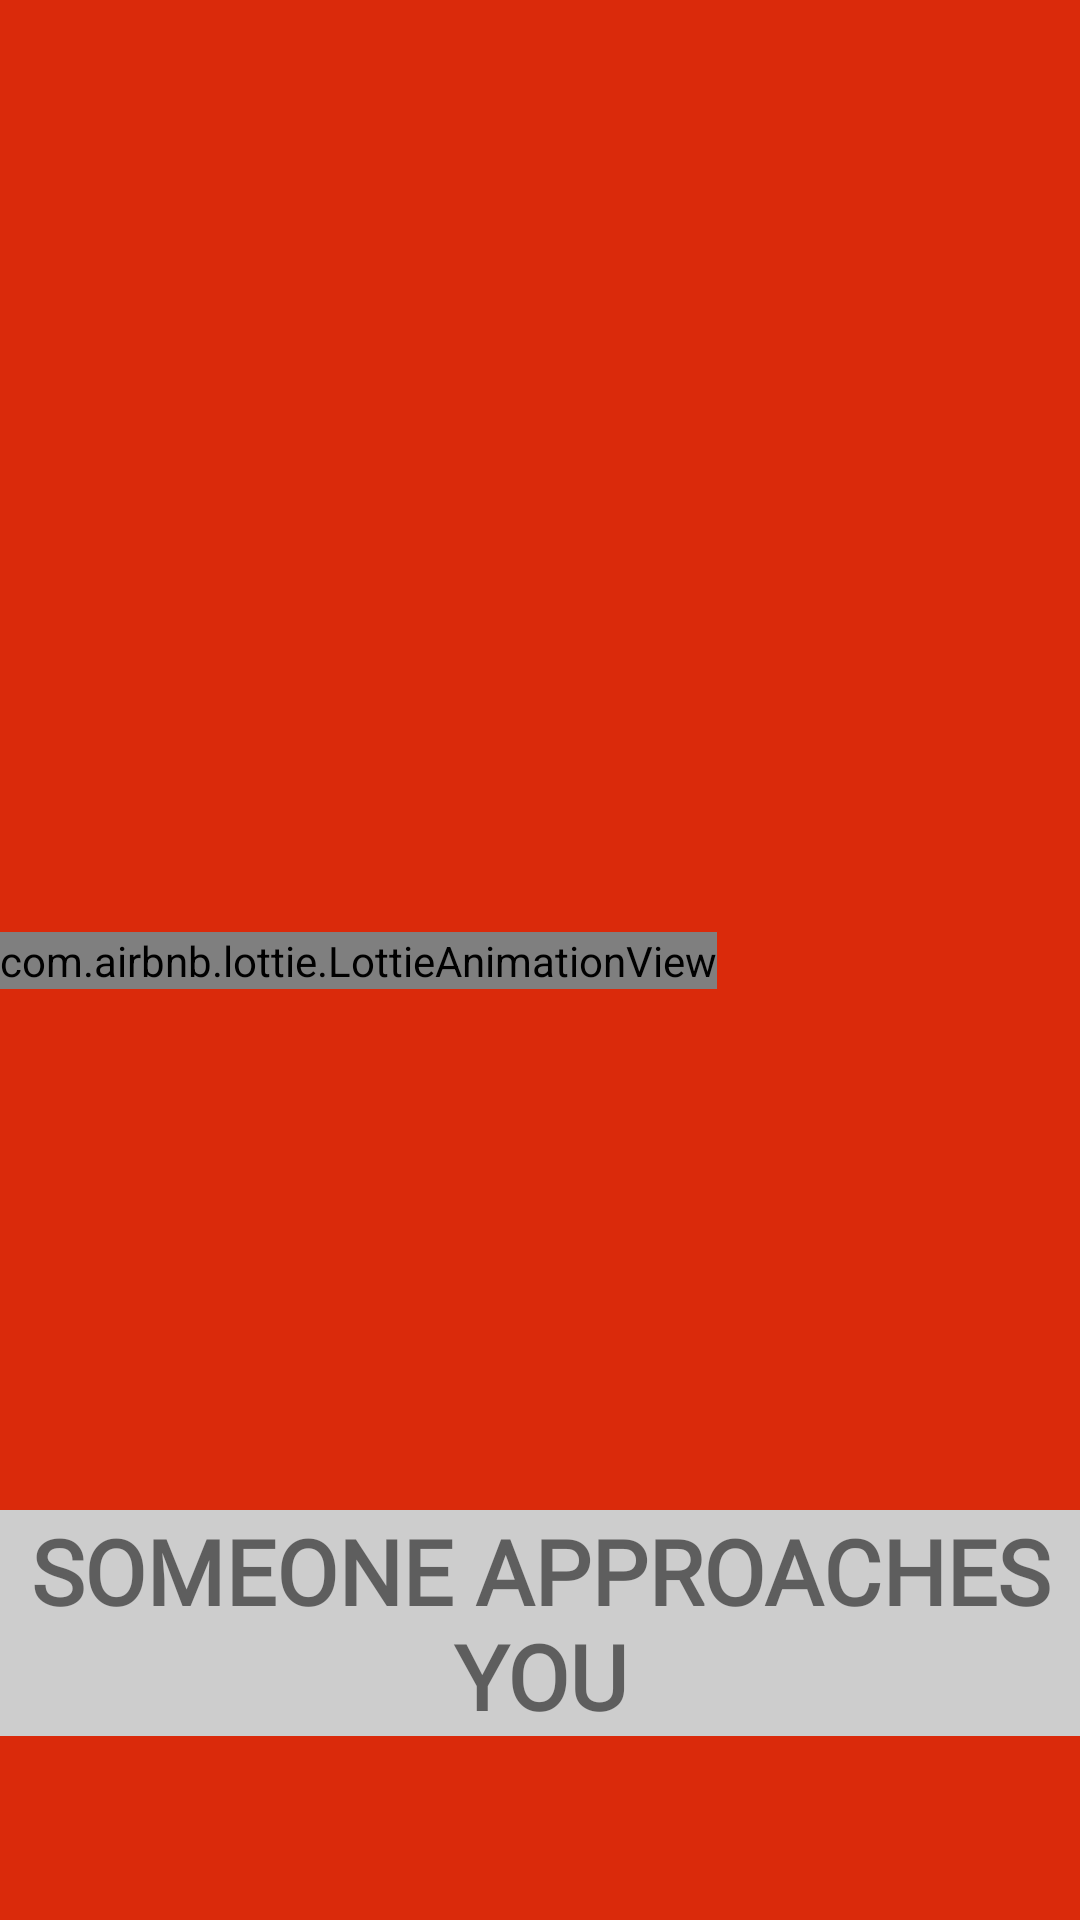

Produce the Android XML layout that renders to this screen, including the resource entries it uses.
<!-- AndroidManifest.xml: application theme Theme.Quizappppppppppppp -->
<!-- res/layout/gamemodule4.xml -->
<?xml version="1.0" encoding="utf-8"?>
<androidx.constraintlayout.widget.ConstraintLayout xmlns:android="http://schemas.android.com/apk/res/android"
    xmlns:app="http://schemas.android.com/apk/res-auto"
    xmlns:tools="http://schemas.android.com/tools"
    android:layout_width="match_parent"
    android:layout_height="match_parent"
    android:orientation="vertical"
    tools:context=".mainsplash"
    android:background="@color/red">

    <com.airbnb.lottie.LottieAnimationView
        android:id="@+id/animation_view"
        android:layout_width="wrap_content"
        android:layout_height="wrap_content"

        app:layout_constraintBottom_toBottomOf="parent"
        app:layout_constraintTop_toTopOf="parent"
        app:lottie_autoPlay="true"
        app:lottie_loop="true"
        app:lottie_rawRes="@raw/stranger_approaching"
        tools:ignore="MissingConstraints"
        tools:layout_editor_absoluteX="0dp" />

    <TextView
        android:layout_width="wrap_content"
        android:layout_height="wrap_content"
        android:background="#CDCDCD"
        android:fontFamily="@font/oswald_medium"
        android:gravity="center_horizontal"
        android:text="SOMEONE APPROACHES               YOU"
        android:textSize="30dp"
        android:textStyle="bold"
        app:layout_constraintBottom_toBottomOf="parent"
        app:layout_constraintEnd_toEndOf="parent"
        app:layout_constraintStart_toStartOf="parent"
        app:layout_constraintTop_toTopOf="@+id/animation_view"
        app:layout_constraintVertical_bias="0.758"
        tools:ignore="MissingConstraints" />


</androidx.constraintlayout.widget.ConstraintLayout>
<!-- resources referenced by this layout -->
<resources>
  <color name="red">#DA2A0B</color>
  <style name="Theme.Quizappppppppppppp" parent="Theme.MaterialComponents.DayNight.NoActionBar.Bridge">
          
          <item name="colorPrimary">@color/purple_500</item>
          <item name="colorPrimaryVariant">@color/purple_700</item>
          <item name="colorOnPrimary">@color/white</item>
          
          <item name="colorSecondary">@color/teal_200</item>
          <item name="colorSecondaryVariant">@color/teal_700</item>
          <item name="colorOnSecondary">@color/black</item>
          
          <item name="android:statusBarColor">?attr/colorPrimaryVariant</item>
          
      </style>
  <color name="purple_500">#FF6200EE</color>
  <color name="purple_700">#FF3700B3</color>
  <color name="white">#FFFFFFFF</color>
  <color name="teal_200">#FF03DAC5</color>
  <color name="teal_700">#009688</color>
  <color name="black">#FF000000</color>
</resources>
